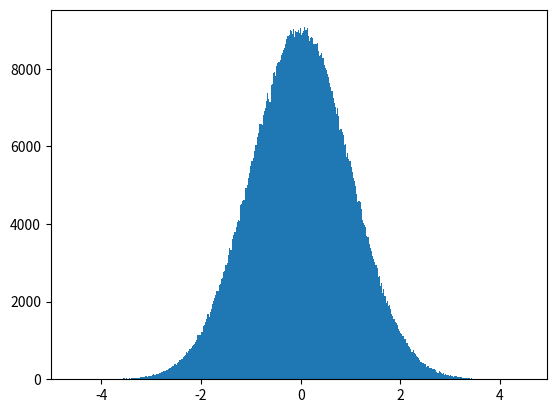
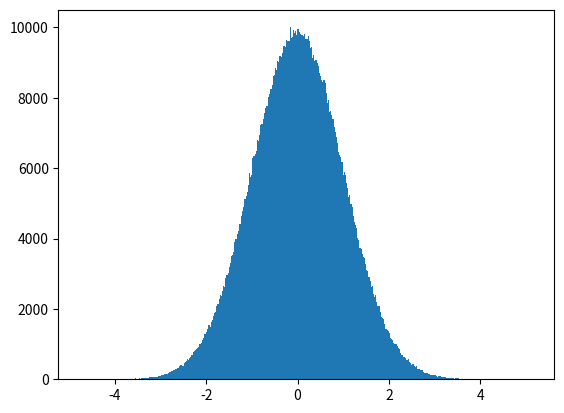
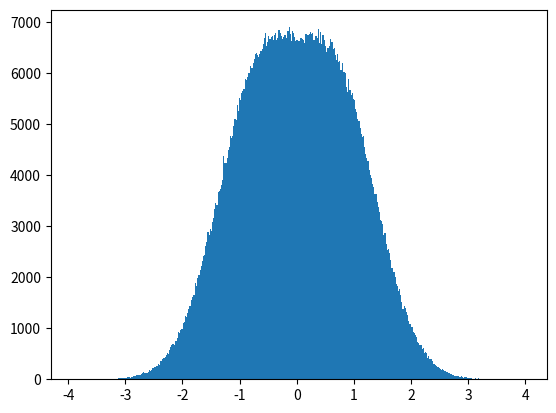

The script that saved these images, in order:
from cmath import pi
import numpy as np
import matplotlib.pyplot as plt
import random
import csv
from scipy.stats import norm

def generateNumbersF0(number_samples, desired_mean, desired_std_dev): 
    samples = np.random.normal(loc=0.0, scale=desired_std_dev, size=number_samples)

    actual_mean = np.mean(samples) 

    zero_mean_samples = samples - (actual_mean)
    zero_mean_std = np.std(zero_mean_samples)

    scaled_samples = zero_mean_samples * (desired_std_dev/zero_mean_std)

    final_samples = scaled_samples + desired_mean
    
    return final_samples


def generateNumbersF1(numbers_samples, desired_std_dev):
    binary_list = []
    
    samples = np.random.normal(loc=0, size=numbers_samples, scale=desired_std_dev)
    
    for i in range(numbers_samples):
        random_number = random.randint(0,1)
        if (random_number < 0.5):
            binary_list.append(-1)
        else: 
            binary_list.append(1)
    
    samples = samples + binary_list
    samples_std = np.std(samples)
    
    final_samples = samples * (desired_std_dev/samples_std)
    
    return final_samples

        

def createListPairs(array_one, array_two):
    final_list = []
    if (len(array_one) != len(array_two)):
        return

    for i in range(len(array_one)):
        number_pair = [array_one[i], array_two[i]]
        final_list.append(number_pair)
        
    return final_list
    
def gaussian(x,m,s):
    gauss_func=np.exp(-0.5*((x-m)/s)**2)/(s*np.sqrt(2*pi))
    return gauss_func
    
    

def write_to_csv(file_name, samples):
    with open(file_name, 'w') as file:
        write = csv.writer(file)
        write.writerow(['X', 'Y'])
        write.writerows(samples)
    


if __name__ == '__main__':
    num_samples = 1000000
    desired_mean = 0.0
    desired_std_dev = 1
    

    final_samples_1_F0 = generateNumbersF0(number_samples=num_samples, desired_mean=desired_mean, desired_std_dev=desired_std_dev)
    final_samples_2_F0 = generateNumbersF0(number_samples=num_samples, desired_mean=desired_mean, desired_std_dev=desired_std_dev)

    plt.hist(final_samples_1_F0, bins=400)
    plt.show()

    plt.hist(final_samples_2_F0, bins=400)
    plt.show()
    
    # Final pair data f0
    final_list_F0 = createListPairs(final_samples_1_F0, final_samples_2_F0)

    
    
    final_samples_1_F1 = generateNumbersF1(numbers_samples=num_samples, desired_std_dev=desired_std_dev)
    final_samples_2_F1 = generateNumbersF1(numbers_samples=num_samples, desired_std_dev=desired_std_dev)
    
    # Final pair data f1
    final_list_F1 = createListPairs(final_samples_1_F1, final_samples_2_F1)

    plt.hist(final_samples_1_F1, bins=400)
    plt.show()
    
    # For Neural Network Training
    train_samples_1_F0 = generateNumbersF0(number_samples=200, desired_mean=desired_mean, desired_std_dev=desired_std_dev)
    train_samples_2_F0 = generateNumbersF0(number_samples=200, desired_mean=desired_mean, desired_std_dev=desired_std_dev)
    
    train_samples_F0 = createListPairs(train_samples_1_F0, train_samples_2_F0)
    
    train_samples_1_F1 = generateNumbersF1(numbers_samples=200, desired_std_dev=desired_std_dev)
    train_samples_2_F1 = generateNumbersF1(numbers_samples=200, desired_std_dev=desired_std_dev)
    
    train_samples_F1 = createListPairs(train_samples_1_F1, train_samples_2_F1)
    

    # errorX0 = 0
    # errorX1 = 0
    # for i in range(num_samples):
    #     if ((0.5 * (gaussian(final_list_F0[i][0], -1, 1) + gaussian(final_list_F0[i][0], 1, 1))) > gaussian(final_list_F0[i][0], 0, 1) and (0.5 * (gaussian(final_list_F0[i][1], -1, 1) + gaussian(final_list_F0[i][1], 1, 1))) > gaussian(final_list_F0[i][1], 0, 1)):
    #         errorX0 += 1

    #     if ((0.5 * (gaussian(final_list_F1[i][0], -1, 1) + gaussian(final_list_F1[i][0], 1, 1))) < gaussian(final_list_F1[i][0], 0, 1) and (0.5 * (gaussian(final_list_F1[i][1], -1, 1) + gaussian(final_list_F1[i][1], 1, 1))) > gaussian(final_list_F1[i][1], 0, 1)):
    #         errorX1 += 1
        
    # total_Error = (errorX0 + errorX1) * 100 / (2 * num_samples)
    
    # print("X0 error: {}, {} %".format(errorX0, errorX0 * 100 / num_samples))
    # print("X1 error: {}, {} %".format(errorX1, errorX1 * 100 / num_samples))
    # print("Total error: {} %".format(total_Error))
        
        
    # # Storing the number pairs for later use
    # write_to_csv('train_samples_F0.csv', train_samples_F0)
    # write_to_csv('train_samples_F1.csv', train_samples_F1)
    # write_to_csv('test_samples_f0.csv', final_list_F0)
    # write_to_csv('test_samples_f1.csv', final_list_F1)

    

        
    
    
    
